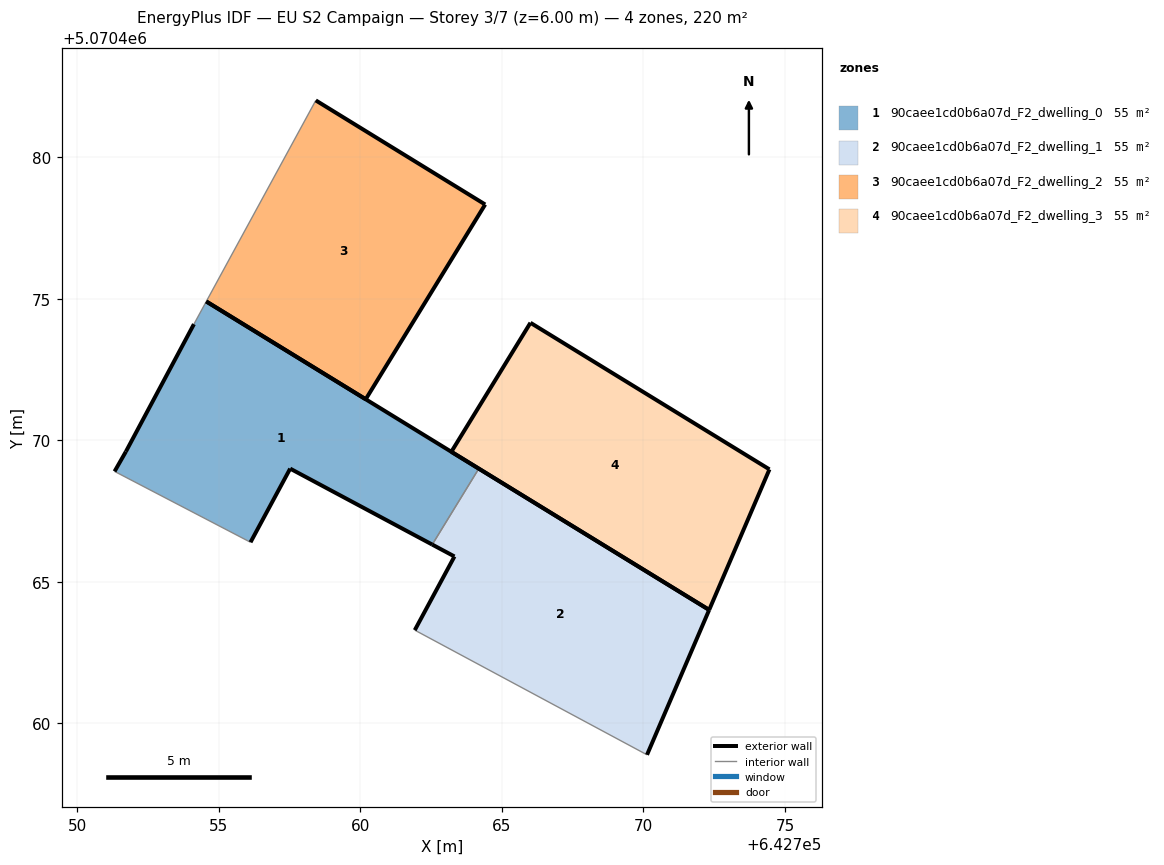
=== STOREY PLAN SPEC (per zone: floor XY polygon, exterior-wall plan segments, windows/doors) ===
zone 1: 90caee1cd0b6a07d_F2_dwelling_0  (55.0 m²)
  floor: (642762.54, 5070466.32) (642764.19, 5070469.00) (642754.56, 5070474.91) (642754.12, 5070474.11) (642751.72, 5070469.61) (642751.32, 5070468.91) (642756.12, 5070466.40) (642757.52, 5070469.00)
  exterior wall: (642751.32, 5070468.91) – (642751.72, 5070469.61)  [0.8 m]
  exterior wall: (642751.72, 5070469.61) – (642754.12, 5070474.11)  [5.1 m]
  exterior wall: (642754.56, 5070474.91) – (642764.19, 5070469.00)  [11.3 m]
  exterior wall: (642762.54, 5070466.32) – (642757.52, 5070469.00)  [5.7 m]
  exterior wall: (642757.52, 5070469.00) – (642756.12, 5070466.40)  [3.0 m]
  interior walls: 3
zone 2: 90caee1cd0b6a07d_F2_dwelling_1  (55.0 m²)
  floor: (642770.13, 5070458.89) (642772.32, 5070464.01) (642764.19, 5070469.00) (642762.54, 5070466.32) (642763.33, 5070465.90) (642761.92, 5070463.30)
  exterior wall: (642761.92, 5070463.30) – (642763.33, 5070465.90)  [3.0 m]
  exterior wall: (642763.33, 5070465.90) – (642762.54, 5070466.32)  [0.9 m]
  exterior wall: (642764.19, 5070469.00) – (642772.32, 5070464.01)  [9.5 m]
  exterior wall: (642772.32, 5070464.01) – (642770.13, 5070458.89)  [5.6 m]
  interior walls: 2
zone 3: 90caee1cd0b6a07d_F2_dwelling_2  (55.0 m²)
  floor: (642760.19, 5070471.45) (642764.41, 5070478.33) (642758.43, 5070482.01) (642754.56, 5070474.91)
  exterior wall: (642758.43, 5070482.01) – (642764.41, 5070478.33)  [7.0 m]
  exterior wall: (642764.41, 5070478.33) – (642760.19, 5070471.45)  [8.1 m]
  exterior wall: (642760.19, 5070471.45) – (642754.56, 5070474.91)  [6.6 m]
  interior walls: 1
zone 4: 90caee1cd0b6a07d_F2_dwelling_3  (55.0 m²)
  floor: (642772.32, 5070464.01) (642774.45, 5070468.98) (642766.01, 5070474.16) (642763.22, 5070469.60)
  exterior wall: (642766.01, 5070474.16) – (642774.45, 5070468.98)  [9.9 m]
  exterior wall: (642774.45, 5070468.98) – (642772.32, 5070464.01)  [5.4 m]
  exterior wall: (642772.32, 5070464.01) – (642763.22, 5070469.60)  [10.7 m]
  exterior wall: (642763.22, 5070469.60) – (642766.01, 5070474.16)  [5.3 m]

=== DERIVED (storey summary) ===
Building: EU S2 Campaign
Storey: 3 of 7  (floor level z = 6.00 m)
Storey gross floor area: 220.2 m²
Zones on this storey: 4
  - 90caee1cd0b6a07d_F2_dwelling_0: floor 55.0 m²; exterior wall 25.8 m (77.5 m²); WWR 0.0%
  - 90caee1cd0b6a07d_F2_dwelling_1: floor 55.0 m²; exterior wall 19.0 m (56.9 m²); WWR 0.0%
  - 90caee1cd0b6a07d_F2_dwelling_2: floor 55.0 m²; exterior wall 21.7 m (65.1 m²); WWR 0.0%
  - 90caee1cd0b6a07d_F2_dwelling_3: floor 55.0 m²; exterior wall 31.3 m (94.0 m²); WWR 0.0%
Zone adjacency (shared interzone walls):
  - 90caee1cd0b6a07d_F2_dwelling_0 ↔ 90caee1cd0b6a07d_F2_dwelling_1